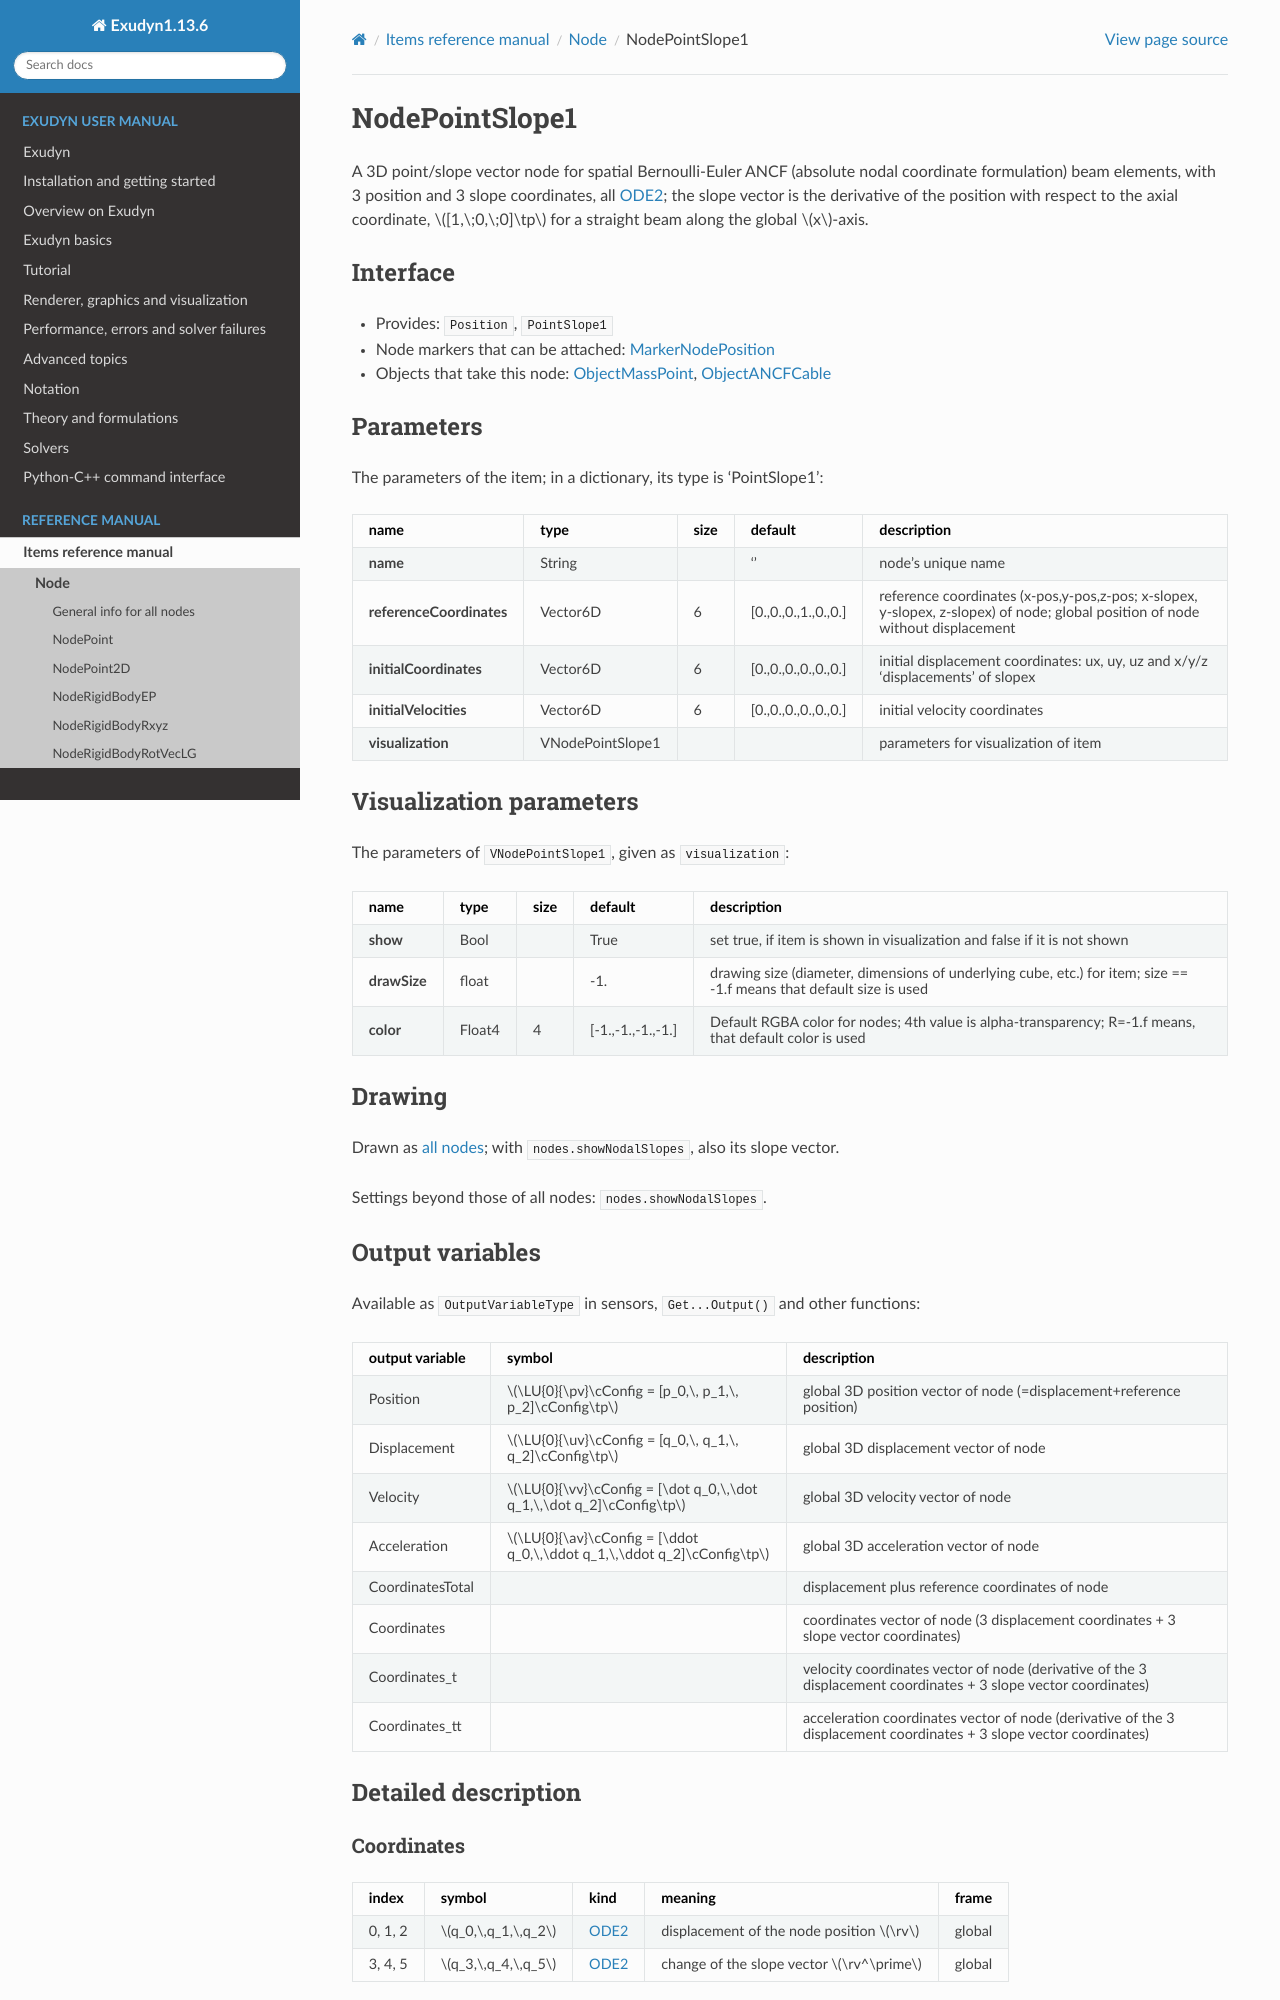

repository: jgerstmayr/EXUDYN · page: docs/generated/items/NodePointSlope1.html · generator: sphinx

<!-- GENERATED by tools/generators/itemDocsEmitter.py from definitions/ - do not edit -->
```{raw} latex
\clearpage
```

(sec-item-nodepointslope1)=
# NodePointSlope1

A 3D point/slope vector node for spatial Bernoulli-Euler ANCF (absolute nodal coordinate formulation) beam elements, with 3 position and 3 slope coordinates, all {ref}`ODE2 <ODE2>`; the slope vector is the derivative of the position with respect to the axial coordinate, $[1,\;0,\;0]\tp$ for a straight beam along the global $x$-axis.

## Interface

- Provides: `Position`, `PointSlope1`
- Node markers that can be attached: [](#sec-item-markernodeposition)
- Objects that take this node: [](#sec-item-objectmasspoint), [](#sec-item-objectancfcable)

## Parameters

The parameters of the item; in a dictionary, its type is 'PointSlope1':

| name | type | size | default | description |
|---|---|---|---|---|
| **name** | String |  | '' | node's unique name |
| **referenceCoordinates** | Vector6D | 6 | [0.,0.,0.,1.,0.,0.] | reference coordinates (x-pos,y-pos,z-pos; x-slopex, y-slopex, z-slopex) of node; global position of node without displacement |
| **initialCoordinates** | Vector6D | 6 | [0.,0.,0.,0.,0.,0.] | initial displacement coordinates: ux, uy, uz and x/y/z 'displacements' of slopex |
| **initialVelocities** | Vector6D | 6 | [0.,0.,0.,0.,0.,0.] | initial velocity coordinates |
| **visualization** | VNodePointSlope1 |  |  | parameters for visualization of item |

## Visualization parameters

The parameters of `VNodePointSlope1`, given as `visualization`:

| name | type | size | default | description |
|---|---|---|---|---|
| **show** | Bool |  | True | set true, if item is shown in visualization and false if it is not shown |
| **drawSize** | float |  | -1. | drawing size (diameter, dimensions of underlying cube, etc.) for item; size == -1.f means that default size is used |
| **color** | Float4 | 4 | [-1.,-1.,-1.,-1.] | Default RGBA color for nodes; 4th value is alpha-transparency; R=-1.f means, that default color is used |

## Drawing

Drawn as [all nodes](#sec-drawing-nodes); with `nodes.showNodalSlopes`, also its slope vector.

Settings beyond those of all nodes: [`nodes.showNodalSlopes`](#sec-vsettingsnodes).

## Output variables

Available as `OutputVariableType` in sensors, `Get...Output()` and other functions:

```{tabularcolumns} \Y{0.25}\Y{0.25}\Y{0.5}
```

| output variable | symbol | description |
|---|---|---|
| Position | $\LU{0}{\pv}\cConfig = [p_0,\, p_1,\, p_2]\cConfig\tp$ | global 3D position vector of node (=displacement+reference position) |
| Displacement | $\LU{0}{\uv}\cConfig = [q_0,\, q_1,\, q_2]\cConfig\tp$ | global 3D displacement vector of node |
| Velocity | $\LU{0}{\vv}\cConfig = [\dot q_0,\,\dot q_1,\,\dot q_2]\cConfig\tp$ | global 3D velocity vector of node |
| Acceleration | $\LU{0}{\av}\cConfig = [\ddot q_0,\,\ddot q_1,\,\ddot q_2]\cConfig\tp$ | global 3D acceleration vector of node |
| CoordinatesTotal |  | displacement plus reference coordinates of node |
| Coordinates |  | coordinates vector of node (3 displacement coordinates + 3 slope vector coordinates) |
| Coordinates_t |  | velocity coordinates vector of node (derivative of the 3 displacement coordinates + 3 slope vector coordinates) |
| Coordinates_tt |  | acceleration coordinates vector of node (derivative of the 3 displacement coordinates + 3 slope vector coordinates) |

(description-nodepointslope1)=
## Detailed description

### Coordinates

| index | symbol | kind | meaning | frame |
|---|---|---|---|---|
| 0, 1, 2 | $q_0,\,q_1,\,q_2$ | {ref}`ODE2 <ODE2>` | displacement of the node position $\rv$ | global |
| 3, 4, 5 | $q_3,\,q_4,\,q_5$ | {ref}`ODE2 <ODE2>` | change of the slope vector $\rv^\prime$ | global |

### Configuration

$$
\rv = \rv\cRef + [q_0,\,q_1,\,q_2]\tp, \quad \rv^\prime = \rv^\prime\cRef + [q_3,\,q_4,\,q_5]\tp .
$$
